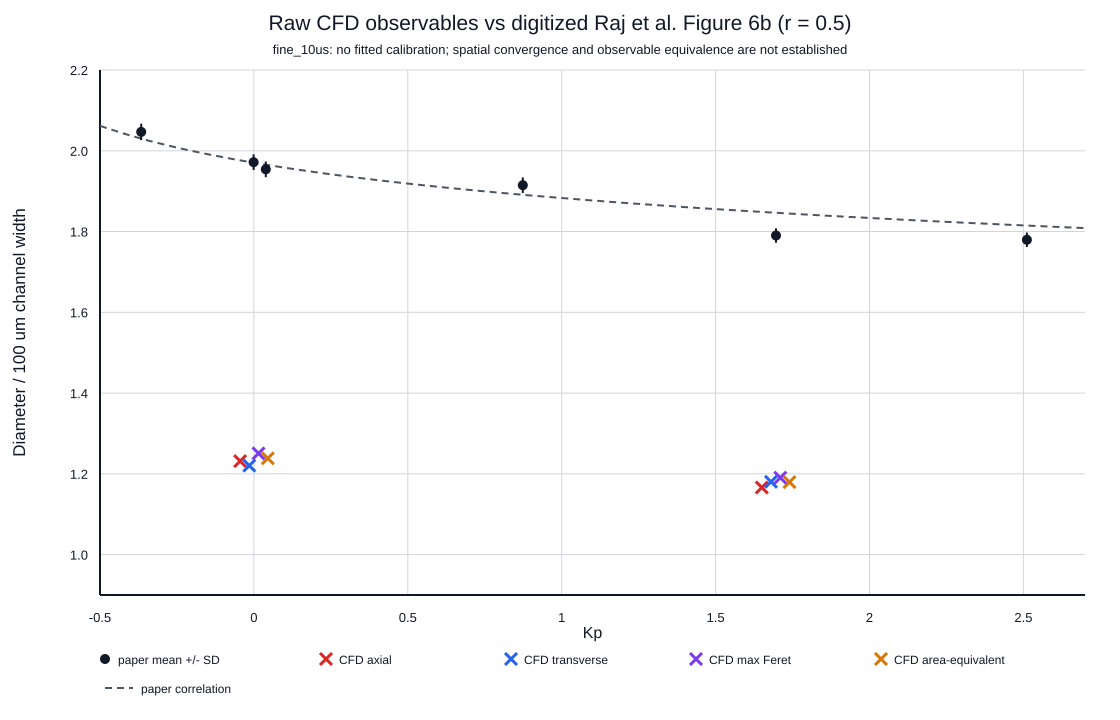

Source data for this figure (header and first rows):
case, cfd_variant, cfd_kp, flow_ratio, observable, cfd_mean_um, cfd_std_um, cfd_ci95_low_um, cfd_ci95_high_um, distinct_droplets, effective_sample_size, actual_mean_delta_t_us, max_courant, max_interface_courant, paper_nearest_kp, paper_digitized_mean_um, paper_reported_sd_um, paper_correlation_um_at_cfd_kp, raw_difference_from_digitized_percent, diagnostic_digitized_to_cfd_ratio_not_ap…, diagnostic_correlation_to_cfd_ratio_not_…, paper_data_provenance, comparison_status
rigid, fine_10us, 0.0, 0.5, axial, 123.1, 0.33, 123, 123.3, 50, 28.81, 10, 0.09792, 0.0898, -0.00096, 197.2, 1.965, 197, -37.54, 1.601, 1.6, Figure 6b vector extraction, screening_only_spatially_unconverged_obs…
rigid, fine_10us, 0.0, 0.5, transverse, 122, 0.2828, 122, 122.1, 50, 50.0, 10, 0.09792, 0.0898, -0.00096, 197.2, 1.965, 197, -38.1, 1.616, 1.615, Figure 6b vector extraction, screening_only_spatially_unconverged_obs…
rigid, fine_10us, 0.0, 0.5, maximum_feret, 125.1, 0.2874, 125, 125.2, 50, 34.3, 10, 0.09792, 0.0898, -0.00096, 197.2, 1.965, 197, -36.58, 1.577, 1.576, Figure 6b vector extraction, screening_only_spatially_unconverged_obs…
rigid, fine_10us, 0.0, 0.5, area_equivalent, 123.8, 0.2082, 123.7, 123.9, 50, 21.32, 10, 0.09792, 0.0898, -0.00096, 197.2, 1.965, 197, -37.19, 1.592, 1.591, Figure 6b vector extraction, screening_only_spatially_unconverged_obs…
flexible, fine_10us, 1.695, 0.5, axial, 116.6, 0.4979, 116.5, 116.8, 50, 50.0, 10, 0.09862, 0.08979, 1.696, 179, 1.788, 184.7, -34.85, 1.535, 1.583, Figure 6b vector extraction, screening_only_spatially_unconverged_obs…
flexible, fine_10us, 1.695, 0.5, transverse, 118, 0.2828, 118, 118.1, 50, 50.0, 10, 0.09862, 0.08979, 1.696, 179, 1.788, 184.7, -34.06, 1.517, 1.564, Figure 6b vector extraction, screening_only_spatially_unconverged_obs…
flexible, fine_10us, 1.695, 0.5, maximum_feret, 119, 0.3153, 118.9, 119.2, 50, 26.9, 10, 0.09862, 0.08979, 1.696, 179, 1.788, 184.7, -33.5, 1.504, 1.551, Figure 6b vector extraction, screening_only_spatially_unconverged_obs…
flexible, fine_10us, 1.695, 0.5, area_equivalent, 118, 0.2841, 117.8, 118.1, 50, 26.24, 10, 0.09862, 0.08979, 1.696, 179, 1.788, 184.7, -34.11, 1.518, 1.565, Figure 6b vector extraction, screening_only_spatially_unconverged_obs…
